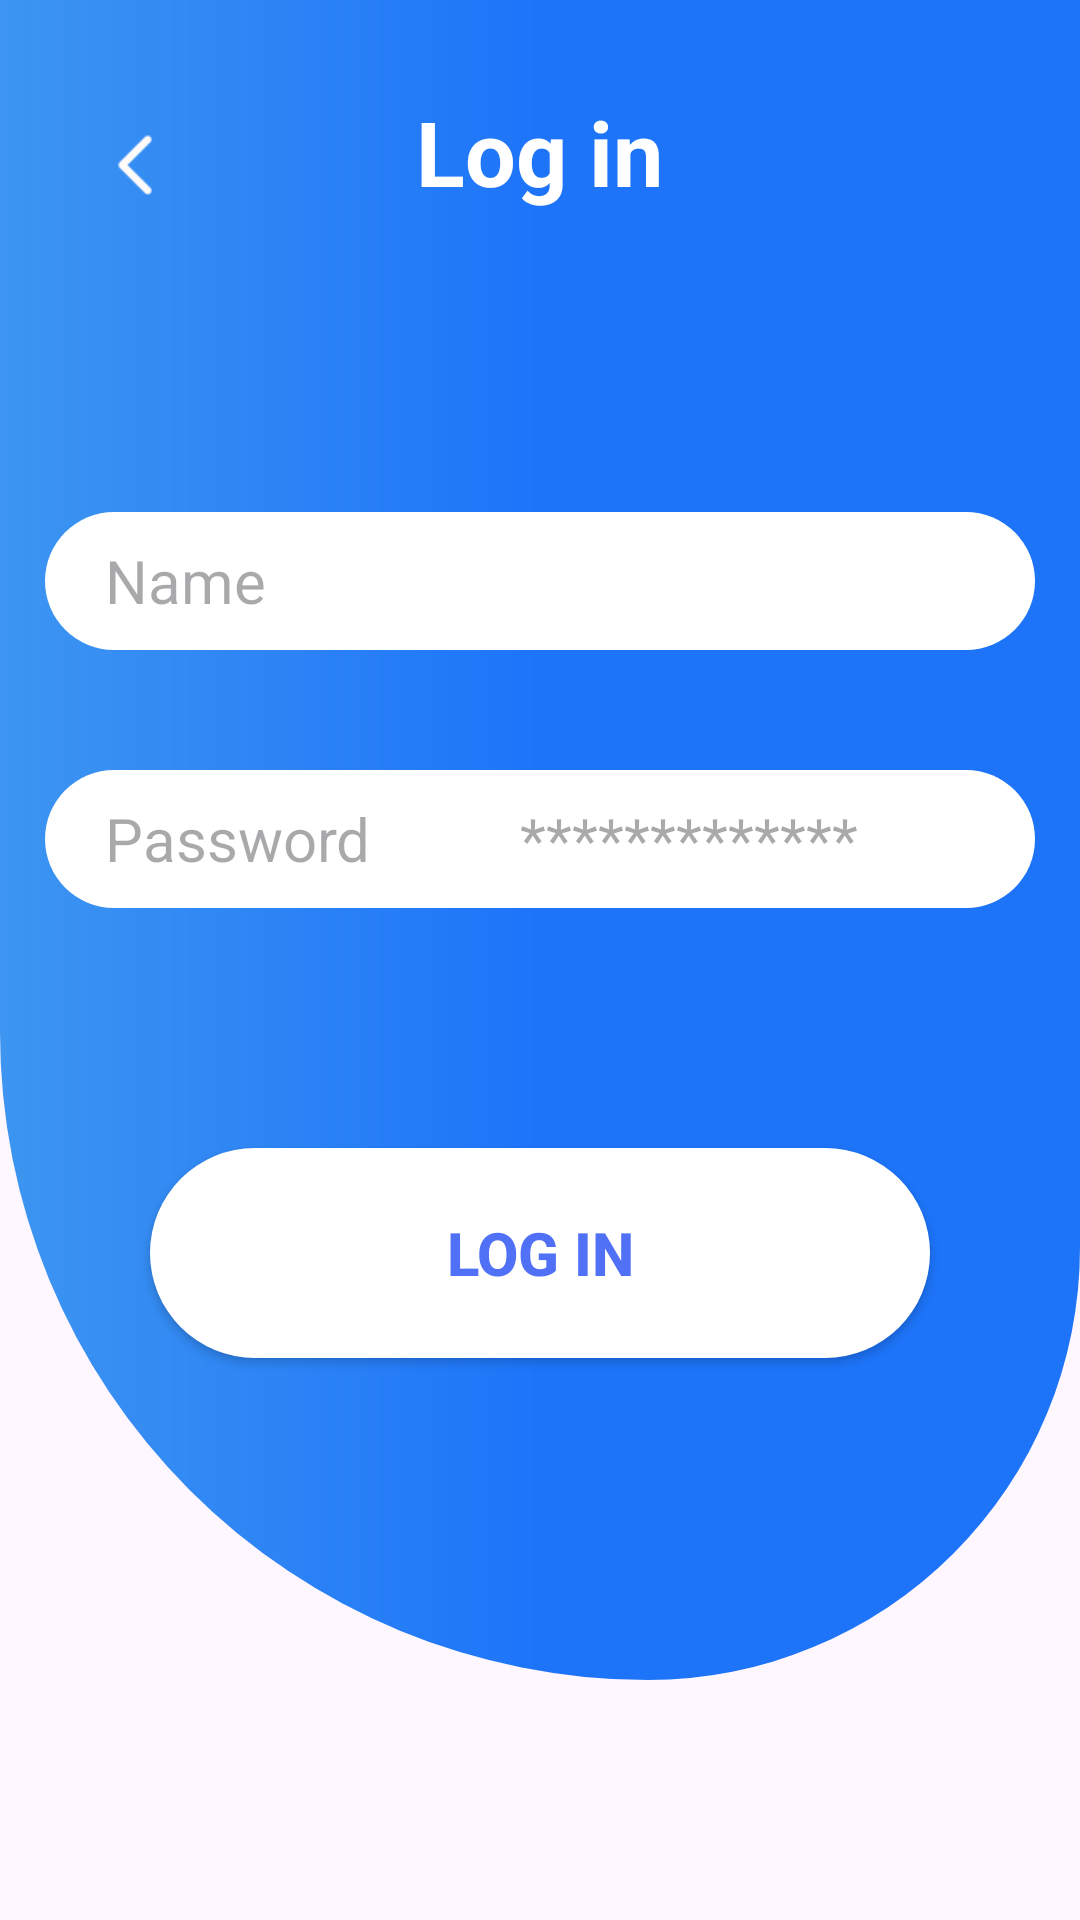

Reconstruct the res/layout file that produces this screen, plus the resources it refers to.
<!-- AndroidManifest.xml: application theme Theme.Bank1App -->
<!-- res/layout/activity_login.xml -->
<?xml version="1.0" encoding="utf-8"?>
<FrameLayout xmlns:android="http://schemas.android.com/apk/res/android"
    xmlns:app="http://schemas.android.com/apk/res-auto"
    xmlns:tools="http://schemas.android.com/tools"
    android:layout_width="match_parent"
    android:layout_height="match_parent"
    tools:context=".Login_Register.LoginActivity">

    <LinearLayout
        android:layout_width="match_parent"
        android:layout_height="match_parent"
        android:orientation="vertical">

        <LinearLayout
            android:layout_width="match_parent"
            android:layout_height="560dp"
            android:background="@drawable/background_shape"
            android:orientation="vertical">

            <ImageView
                android:id="@+id/Loginback"
                android:layout_width="30sp"
                android:layout_height="30dp"
                android:layout_marginStart="30dp"
                android:layout_marginTop="40dp"
                android:rotation="180"
                android:src="@drawable/arrow" />

            <TextView
                android:layout_width="wrap_content"
                android:layout_height="wrap_content"
                android:layout_gravity="center"
                android:layout_marginTop="-40dp"
                android:text="Log in"
                android:textColor="@color/white"
                android:textSize="30sp"
                android:textStyle="bold" />

            <EditText
                android:id="@+id/editTextText"
                android:layout_width="330dp"
                android:layout_height="46dp"
                android:layout_gravity="center"
                android:layout_marginTop="100dp"
                android:background="@drawable/appcompat_1"
                android:backgroundTint="@color/white"
                android:ems="10"
                android:hint="Name"
                android:inputType="text"
                android:paddingStart="20dp"
                android:textSize="20sp"
                android:textStyle="normal" />

            <EditText
                android:id="@+id/editTextTextPassword"
                android:layout_width="330dp"
                android:layout_height="46dp"
                android:layout_gravity="center"
                android:layout_marginTop="40dp"
                android:background="@drawable/appcompat_1"
                android:backgroundTint="@color/white"
                android:ems="10"
                android:hint="Password          *************"
                android:inputType="textPassword"
                android:paddingStart="20dp"
                android:textSize="20sp"
                android:textStyle="normal" />


            <androidx.appcompat.widget.AppCompatButton
                android:id="@+id/Log_in"
                android:layout_width="260dp"
                android:layout_height="70dp"
                android:layout_gravity="center"
                android:layout_marginTop="80dp"
                android:background="@drawable/appcompat_1"
                android:text="Log in"
                android:textColor="#5070F6"
                android:textSize="20sp"
                android:textStyle="bold" />

        </LinearLayout>


        <TextView
            android:id="@+id/forgot_password"
            android:layout_width="wrap_content"
            android:layout_height="wrap_content"
            android:layout_gravity="center"
            android:layout_marginTop="100dp"
            android:text="Forgot Password?"
            android:textSize="20sp"
            android:textStyle="normal"
            android:textColor="#686262"/>
    </LinearLayout>

</FrameLayout>
<!-- resources referenced by this layout -->
<resources>
  <color name="white">#FFFFFFFF</color>
  <!-- drawable appcompat_1 (drawable) -->
  <?xml version="1.0" encoding="utf-8"?>
  <shape xmlns:android="http://schemas.android.com/apk/res/android">
      <solid android:color="@color/white" />
      <corners android:radius="90dp"/>
  
  </shape>
  <!-- drawable arrow: png bitmap (drawable, 427 bytes) -->
  <!-- drawable background_shape (drawable) -->
  <?xml version="1.0" encoding="utf-8"?>
  <shape xmlns:android="http://schemas.android.com/apk/res/android">
      <gradient android:startColor="#3D95F1"
          android:centerColor="#1d74f9"
          android:endColor="#1d74f9"/>
      <corners android:bottomRightRadius="600dp"
          android:bottomLeftRadius="900dp"/>
  </shape>
  <style name="Theme.Bank1App" parent="Base.Theme.Bank1App" />
  <style name="Base.Theme.Bank1App" parent="Theme.Material3.DayNight.NoActionBar">
          
          
      </style>
</resources>
